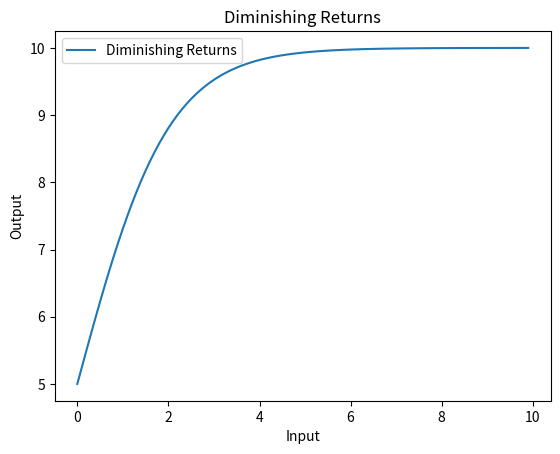

Reproduce this figure in Python.
import matplotlib.pyplot as plt
import numpy as np

# All codes are in English 
# First of all we set up the x-axis with range from 0 to 10
x = np.arange(0, 10, 0.1)

# We define a function to calculate the y-axis values based on the x-axis values
def diminishing_returns(x):
    return 10 / (1 + np.exp(-x))

# Then we calculate the y-axis values for the function using the x-axis values
y = diminishing_returns(x)

# plot it
plt.plot(x, y, label="Diminishing Returns")

#  Tittle blocks
plt.title("Diminishing Returns")
plt.xlabel("Input")
plt.ylabel("Output")
plt.legend()

# Show the plot
plt.show()

# Eventhough I'm not the first to have had the idea to post a diminishing return graph I can share it. 
#Could this code be optimize by the way ? Hum... Fell free to improve! 
